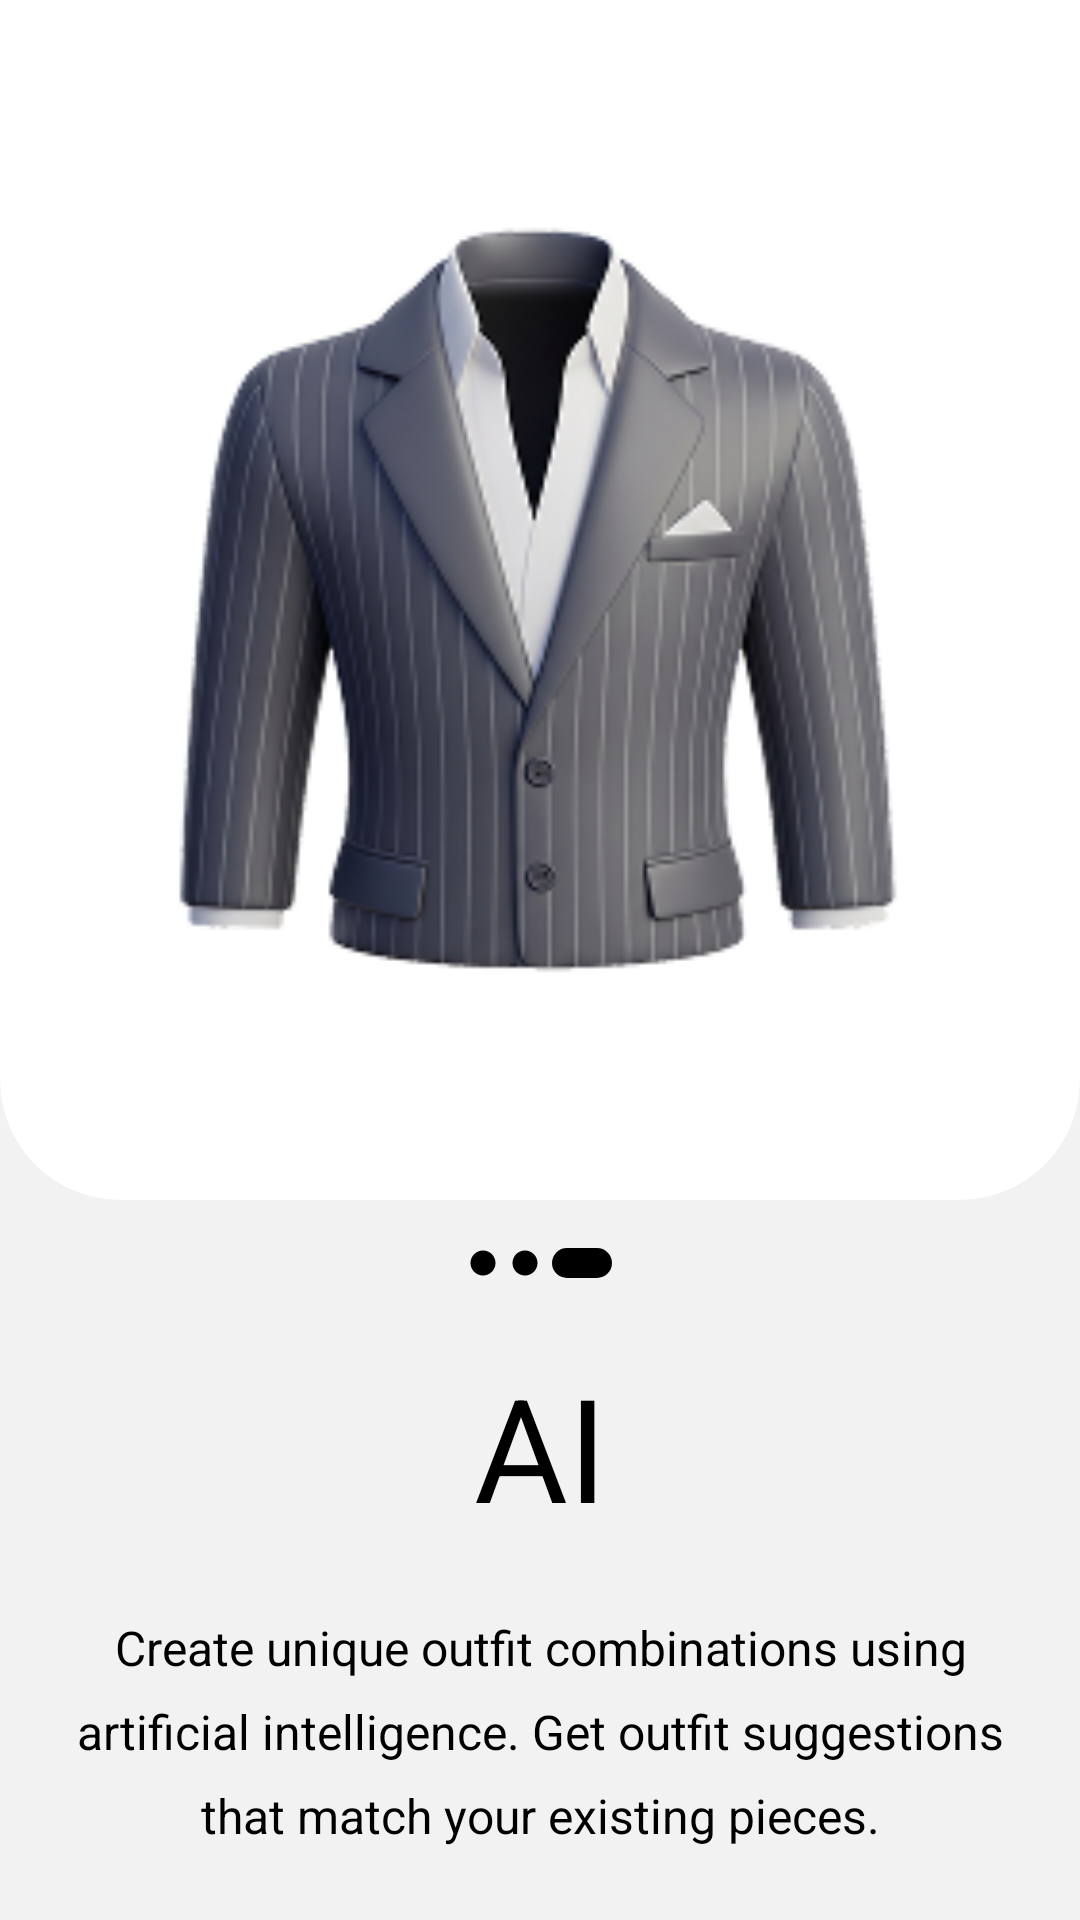

Produce the Android XML layout that renders to this screen, including the resource entries it uses.
<!-- AndroidManifest.xml: application theme Theme.G101 -->
<!-- res/layout/onboarding_intor3_fragment.xml -->
<?xml version="1.0" encoding="utf-8"?>
<LinearLayout
    xmlns:android="http://schemas.android.com/apk/res/android"
    xmlns:tools="http://schemas.android.com/tools"
    android:layout_width="match_parent"
    android:layout_height="match_parent"
    xmlns:app="http://schemas.android.com/apk/res-auto"
    android:orientation="vertical"
    android:gravity="top|center_horizontal"
    android:background="@color/activity_background"
    tools:context=".ui.onBoarding.IntroFragment3">

    <com.google.android.material.card.MaterialCardView
        android:layout_width="match_parent"
        android:layout_height="400dp"
        app:cardBackgroundColor="@color/card_background"
        app:shapeAppearanceOverlay="@style/G101.Cards.OnboardingCards"
        app:strokeColor="@color/transparent"
        app:strokeWidth="0dp">

        <ImageView
            android:layout_width="match_parent"
            android:layout_height="match_parent"
            android:contentDescription="@string/image"
            app:srcCompat="@drawable/suit_large" />

    </com.google.android.material.card.MaterialCardView>

    <Space
        android:layout_width="match_parent"
        android:layout_height="16dp" />

    
    <LinearLayout
        android:layout_width="match_parent"
        android:layout_height="wrap_content"
        android:gravity="center"
        android:orientation="horizontal">

        <ImageView
            android:layout_width="wrap_content"
            android:layout_height="wrap_content"
            android:layout_marginHorizontal="2dp"
            android:scaleType="center"
            android:src="@drawable/ic_dot" />

        <ImageView
            android:layout_width="wrap_content"
            android:layout_height="wrap_content"
            android:layout_marginHorizontal="2dp"
            android:scaleType="center"
            android:src="@drawable/ic_dot" />

        <ImageView
            android:layout_width="wrap_content"
            android:layout_height="wrap_content"
            android:layout_marginHorizontal="2dp"
            android:scaleType="center"
            android:src="@drawable/ic_focused_dot" />

    </LinearLayout>

    <Space
        android:layout_width="match_parent"
        android:layout_height="16dp" />

    
    <LinearLayout
        android:layout_width="match_parent"
        android:layout_height="match_parent"
        android:orientation="vertical">

        <com.google.android.material.textview.MaterialTextView
            style="@style/G101.Text.Big_Title"
            android:layout_width="match_parent"
            android:layout_height="wrap_content"
            android:text="@string/artificial_intelligence"/>

        <Space
            android:layout_width="match_parent"
            android:layout_height="16dp" />

        <com.google.android.material.textview.MaterialTextView
            android:id="@+id/materialTextView"
            style="@style/G101.Text.Regular_Text"
            android:layout_width="match_parent"
            android:layout_height="wrap_content"
            android:paddingHorizontal="16dp"
            android:textSize="16sp"
            android:text="@string/intro3_desc"
            android:textAlignment="center"/>

    </LinearLayout>

</LinearLayout>
<!-- resources referenced by this layout -->
<resources>
  <color name="activity_background">#F2F2F2</color>
  <color name="card_background">@color/white</color>
  <color name="transparent">@android:color/transparent</color>
  <!-- drawable ic_dot (drawable) -->
  <vector xmlns:android="http://schemas.android.com/apk/res/android" android:height="10dp" android:tint="@color/dark" android:viewportHeight="24" android:viewportWidth="24" android:width="10dp">
        
      <path android:fillColor="@color/dark" android:pathData="M12,2C6.47,2 2,6.47 2,12s4.47,10 10,10 10,-4.47 10,-10S17.53,2 12,2z"/>
      
  </vector>
  <!-- drawable ic_focused_dot (drawable) -->
  <vector xmlns:android="http://schemas.android.com/apk/res/android"
      android:width="20dp"
      android:height="10dp"
      android:viewportWidth="20"
      android:viewportHeight="10">
    <path
        android:pathData="M5,0L15,0A5,5 0,0 1,20 5L20,5A5,5 0,0 1,15 10L5,10A5,5 0,0 1,0 5L0,5A5,5 0,0 1,5 0z"
        android:fillColor="@color/dark"/>
  </vector>
  <!-- drawable suit_large: png bitmap (drawable-hdpi, 16860 bytes) -->
  <string name="artificial_intelligence">AI</string>
  <string name="image">image</string>
  <string name="intro3_desc">Create unique outfit combinations using artificial intelligence. Get outfit suggestions that match your existing pieces.</string>
  <style name="G101.Cards.OnboardingCards" parent="G101.Cards">
          <item name="cornerFamily">rounded</item>
          <item name="cornerSizeTopLeft">0dp</item>
          <item name="cornerSizeTopRight">0dp</item>
          <item name="cornerSizeBottomLeft">40dp</item>
          <item name="cornerSizeBottomRight">40dp</item>
      </style>
  <style name="G101.Text.Big_Title" parent="TextAppearance.Material3.TitleLarge">
          <item name="fontFamily">@font/roboto_bold</item>
          <item name="android:textColor">@color/dark</item>
          <item name="android:textSize">48sp</item>
          <item name="android:textAlignment">center</item>
          <item name="android:paddingVertical">8dp</item>
          <item name="android:lineSpacingExtra">4dp</item>
      </style>
  <style name="G101.Text.Regular_Text" parent="TextAppearance.Material3.TitleLarge">
          <item name="fontFamily">@font/nunito_regular</item>
          <item name="android:textColor">@color/dark</item>
          <item name="android:textSize">20sp</item>
      </style>
  <style name="Theme.G101" parent="Base.Theme.G101" />
  <color name="white">#FFFFFF</color>
  <color name="dark">@color/black</color>
  <style name="G101.Cards" parent="Widget.Material3.CardView.Outlined">
          <item name="cardBackgroundColor">@color/card_background</item>
          <item name="elevation">0dp</item>
          <item name="strokeWidth">0dp</item>
      </style>
  <style name="Base.Theme.G101" parent="Theme.Material3.DayNight.NoActionBar">
          
          
      </style>
  <color name="black">#000000</color>
</resources>
